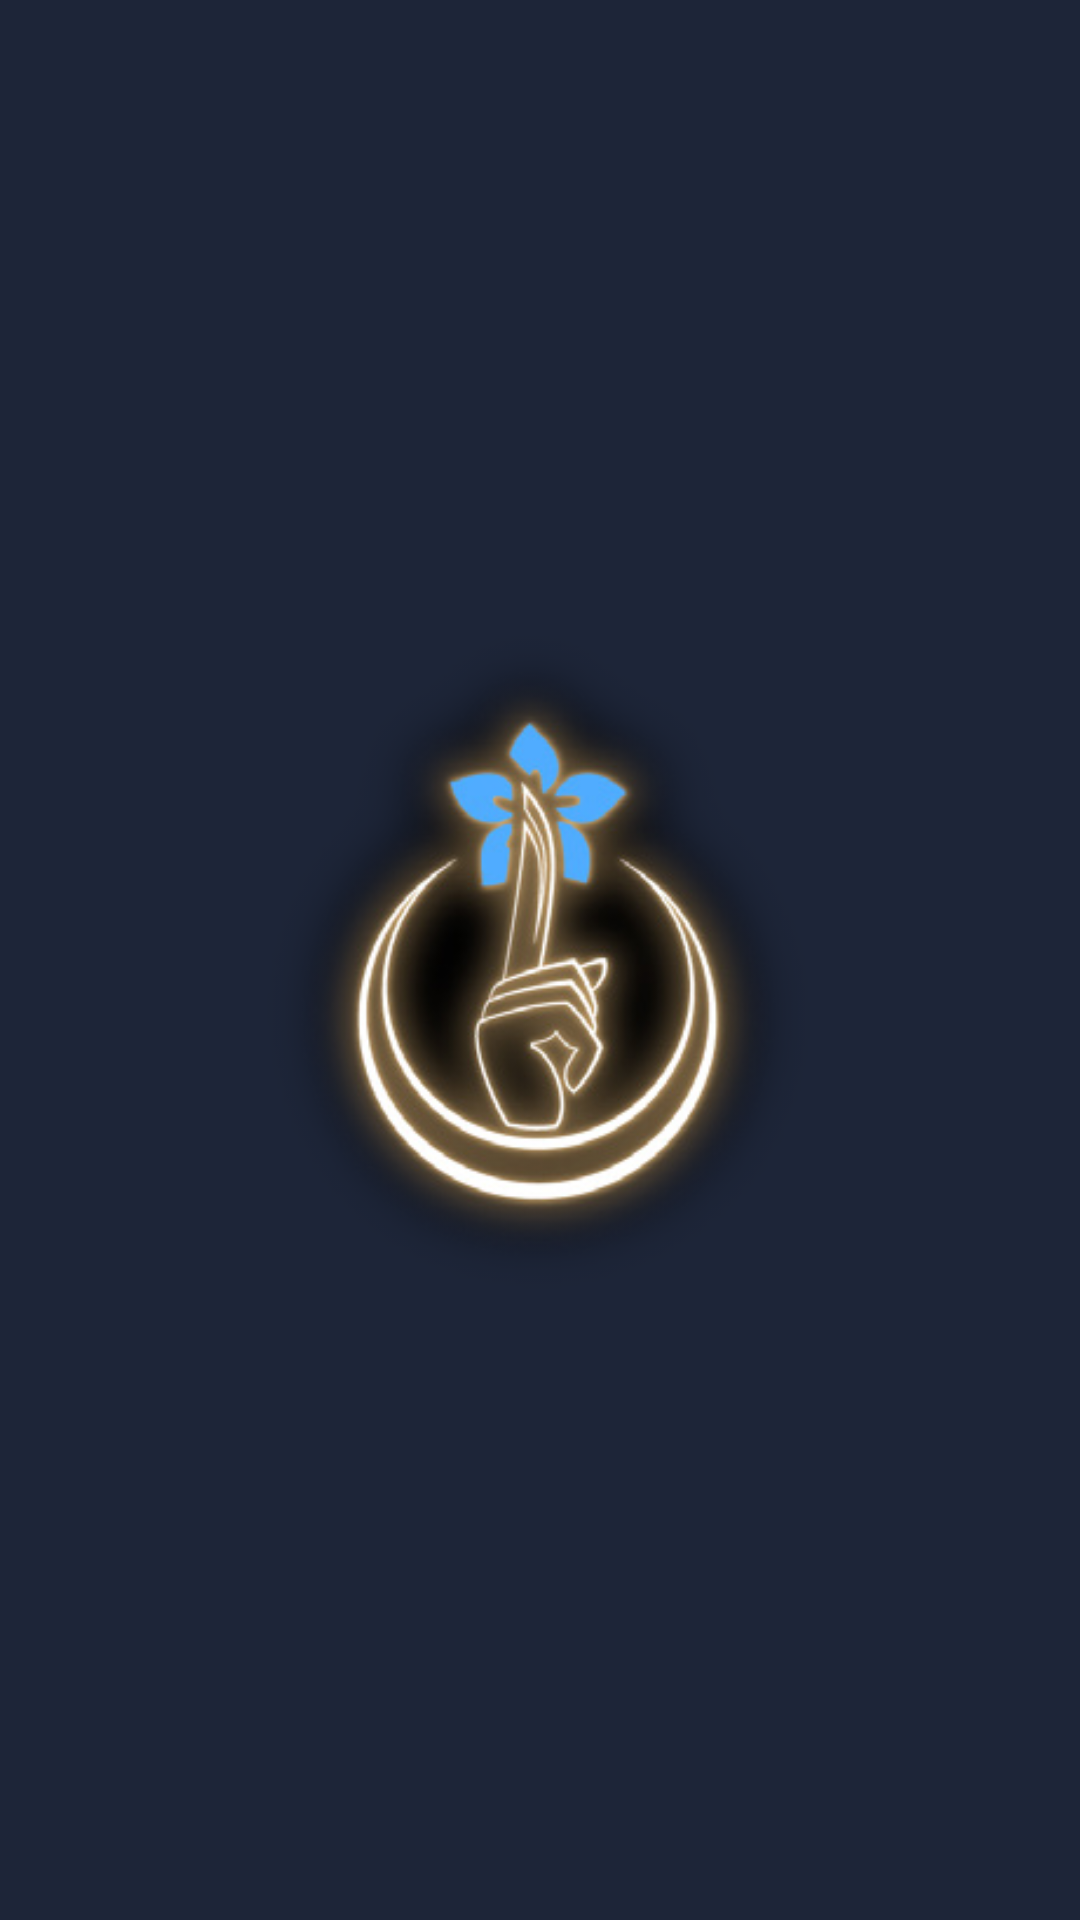

Here is an Android app screen rendered from its layout file. Give the layout XML and the strings, colors and styles it references.
<!-- AndroidManifest.xml: application theme Theme.PreScript -->
<!-- res/layout/activity_logo.xml -->
<?xml version="1.0" encoding="utf-8"?>
<androidx.constraintlayout.widget.ConstraintLayout xmlns:android="http://schemas.android.com/apk/res/android"
    xmlns:app="http://schemas.android.com/apk/res-auto"
    xmlns:tools="http://schemas.android.com/tools"
    android:id="@+id/main"
    android:layout_width="match_parent"
    android:layout_height="match_parent"
    tools:context=".Logo">

    <ImageView
        android:id="@+id/imageView"
        android:layout_width="208dp"
        android:layout_height="222dp"
        app:layout_constraintBottom_toBottomOf="parent"
        app:layout_constraintEnd_toEndOf="parent"
        app:layout_constraintStart_toStartOf="parent"
        app:layout_constraintTop_toTopOf="parent"
        app:srcCompat="@drawable/logo" />
</androidx.constraintlayout.widget.ConstraintLayout>
<!-- resources referenced by this layout -->
<resources>
  <!-- drawable logo: webp bitmap (drawable, 59422 bytes) -->
  <style name="Theme.PreScript" parent="Base.Theme.PreScript" />
  <style name="Base.Theme.PreScript" parent="Theme.Material3.DayNight.NoActionBar">
          
          
          <item name="android:windowBackground">@color/my_new_background</item>
      </style>
  <color name="my_new_background">#1D2538</color>
</resources>
